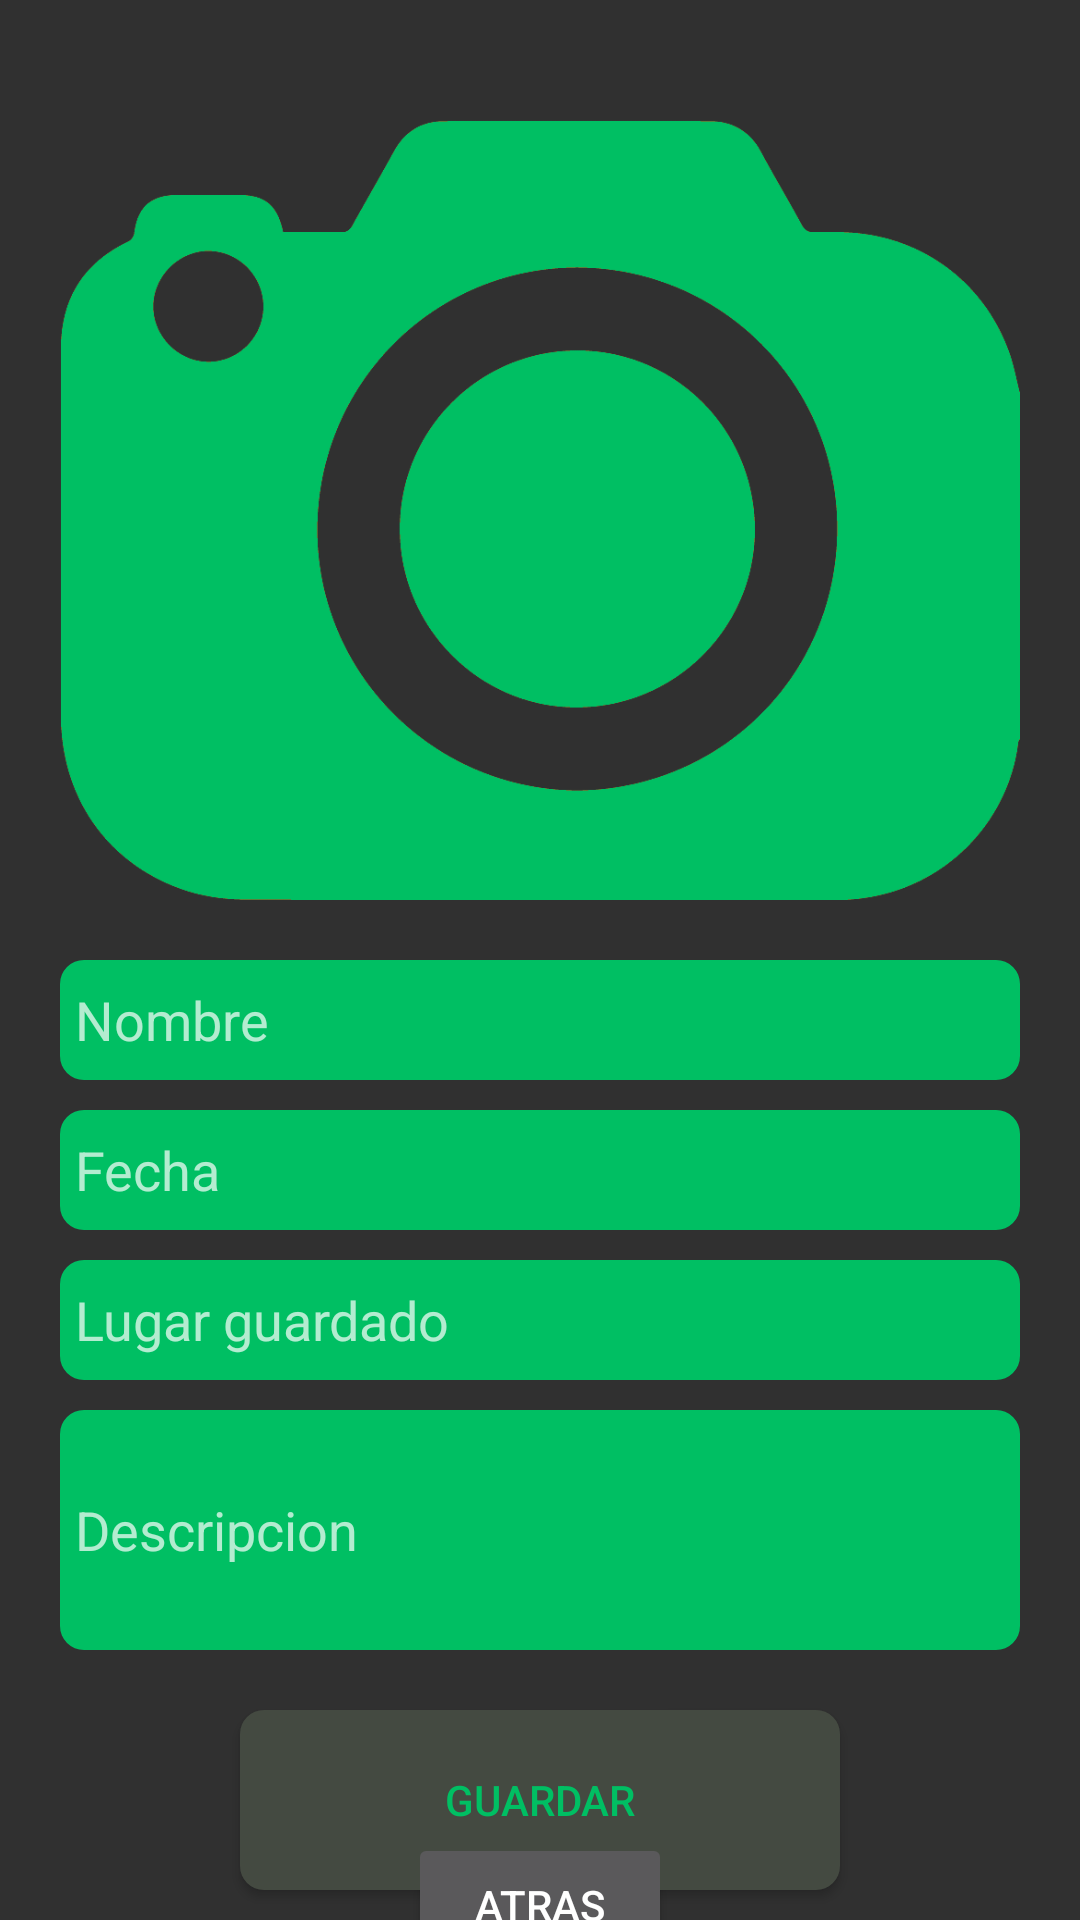

This screen was rendered from an Android layout file. Write that file and the resources it references.
<!-- AndroidManifest.xml: application theme AppTheme -->
<!-- res/layout/activity_alta_objeto.xml -->
<?xml version="1.0" encoding="utf-8"?>
<androidx.constraintlayout.widget.ConstraintLayout xmlns:android="http://schemas.android.com/apk/res/android"
    xmlns:app="http://schemas.android.com/apk/res-auto"
    xmlns:tools="http://schemas.android.com/tools"
    android:layout_width="match_parent"
    android:layout_height="match_parent"
    tools:context=".AltaObjeto">

    <ImageView

        android:id="@+id/ivObjeto"
        android:layout_marginTop="40dp"
        android:layout_width="320dp"
        android:layout_height="260dp"
        android:background="@drawable/camera"
        app:layout_constraintLeft_toLeftOf="parent"
        app:layout_constraintRight_toRightOf="parent"
        app:layout_constraintTop_toTopOf="parent"
        />
<EditText
    android:id="@+id/etNombre"
    android:background="@drawable/et_redondo"
    android:layout_width="320dp"
    android:layout_height="40dp"
    android:paddingLeft="5dp"
    app:layout_constraintTop_toBottomOf="@id/ivObjeto"
    app:layout_constraintLeft_toLeftOf="@+id/ivObjeto"
    android:layout_marginTop="20dp"
    android:hint="Nombre"></EditText>
    <EditText
        android:id="@+id/etFechaAlta"
        android:background="@drawable/et_redondo"
        android:layout_width="320dp"
        android:layout_height="40dp"
        android:layout_marginTop="10dp"
        android:paddingLeft="5dp"
        app:layout_constraintLeft_toLeftOf="@+id/ivObjeto"
        app:layout_constraintTop_toBottomOf="@+id/etNombre"
        android:hint="Fecha"></EditText>
    <EditText
        android:id="@+id/etLugarGuardado"
        android:background="@drawable/et_redondo"
        android:layout_width="320dp"
        android:layout_height="40dp"
        android:layout_marginTop="10dp"
        android:paddingLeft="5dp"
        app:layout_constraintLeft_toLeftOf="@+id/ivObjeto"
        app:layout_constraintTop_toBottomOf="@+id/etFechaAlta"
        android:hint="Lugar guardado"></EditText>
    <EditText
        android:id="@+id/etDescripcion"
        android:layout_marginTop="10dp"
        android:background="@drawable/et_redondo"
        android:layout_width="320dp"
        android:layout_height="80dp"
        android:paddingLeft="5dp"
        app:layout_constraintLeft_toLeftOf="@+id/ivObjeto"
        app:layout_constraintTop_toBottomOf="@+id/etLugarGuardado"
        android:hint="Descripcion"></EditText>
    <Button
        android:id="@+id/btGuardarObjeto"
        android:layout_width="200dp"
        android:layout_height="60dp"
        android:text="Guardar"
        android:textColor="@color/verde"
        android:background="@drawable/bt_selector"
        android:layout_marginTop="20dp"
        app:layout_constraintLeft_toLeftOf="parent"
        app:layout_constraintRight_toRightOf="parent"
        app:layout_constraintTop_toBottomOf="@+id/etDescripcion"></Button>

    <Button
        android:id="@+id/botonAtras"
        android:layout_width="wrap_content"
        android:layout_height="wrap_content"
        android:text="Atras"
        app:layout_constraintBottom_toBottomOf="parent"
        app:layout_constraintEnd_toEndOf="parent"
        app:layout_constraintStart_toStartOf="parent"
        app:layout_constraintTop_toBottomOf="@+id/btGuardarObjeto" />
</androidx.constraintlayout.widget.ConstraintLayout>
<!-- resources referenced by this layout -->
<resources>
  <color name="verde">#00bf63</color>
  <!-- drawable bt_selector (drawable) -->
  <?xml version="1.0" encoding="utf-8"?>
  <selector xmlns:android="http://schemas.android.com/apk/res/android">
  
          <item android:drawable="@drawable/bt_redondo" android:state_pressed="true"/>
          <item android:drawable="@drawable/bt_redondo_pressed" android:state_enabled="true"/>
  </selector>
  <!-- drawable camera: png bitmap (drawable, 20997 bytes) -->
  <!-- drawable et_redondo (drawable) -->
  <?xml version="1.0" encoding="utf-8"?>
  <shape xmlns:android="http://schemas.android.com/apk/res/android"
      android:shape="rectangle">
      <solid android:color="@color/verde" />
      <corners android:bottomRightRadius="8dp"
          android:bottomLeftRadius="8dp"
          android:topRightRadius="8dp"
          android:topLeftRadius="8dp"/>
  </shape>
  <style name="AppTheme" parent="Theme.AppCompat.NoActionBar">
  
      </style>
  <!-- drawable bt_redondo (drawable) -->
  <?xml version="1.0" encoding="utf-8"?>
  <shape xmlns:android="http://schemas.android.com/apk/res/android"
      android:shape="rectangle">
      <solid android:color="@color/material_dynamic_neutral20" />
      <corners android:bottomRightRadius="8dp"
          android:bottomLeftRadius="8dp"
          android:topRightRadius="8dp"
          android:topLeftRadius="8dp"/>
  
  </shape>
  <!-- drawable bt_redondo_pressed (drawable) -->
  <?xml version="1.0" encoding="utf-8"?>
  <shape xmlns:android="http://schemas.android.com/apk/res/android"
      android:shape="rectangle">
      <solid android:color="#444a41" />
      <corners android:bottomRightRadius="8dp"
          android:bottomLeftRadius="8dp"
          android:topRightRadius="8dp"
          android:topLeftRadius="8dp"/>
  </shape>
</resources>
